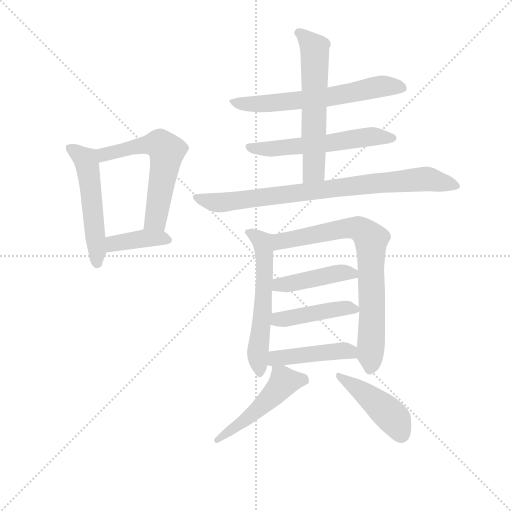
t = 0.00 s
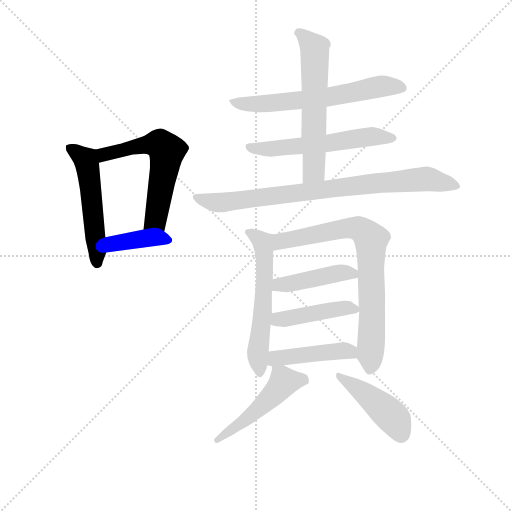
t = 1.96 s
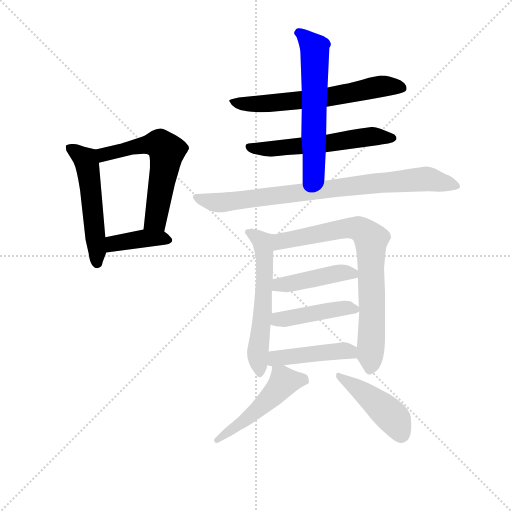
t = 3.92 s
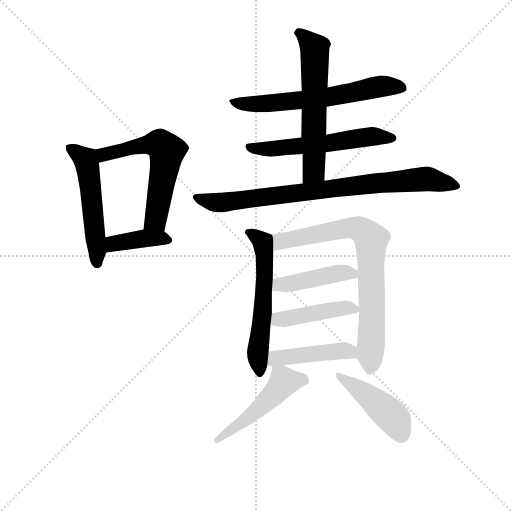
t = 5.88 s
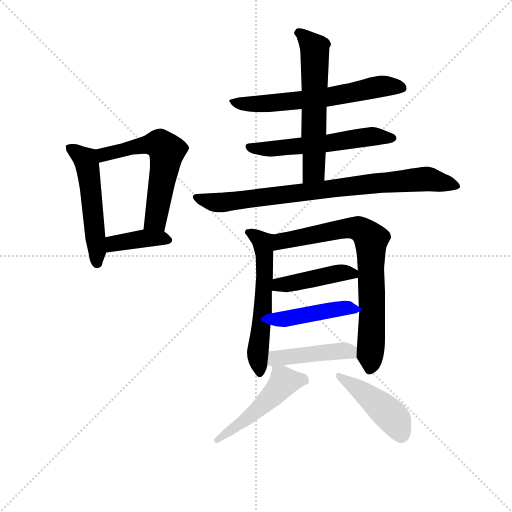
t = 7.84 s
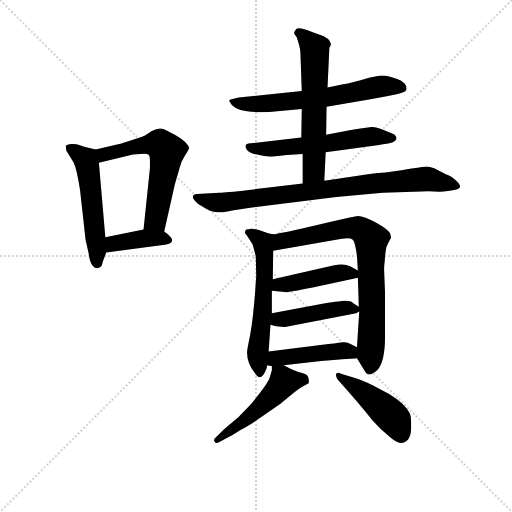
t = 9.80 s

The animated SVG that drew these frames (rendered in a browser with its animation timeline set to each time). Animation: 14 CSS @keyframes rules; one cycle of 9.80 s.

<svg version="1.1" viewBox="0 0 1024 1024" xmlns="http://www.w3.org/2000/svg">
  <g stroke="lightgray" stroke-dasharray="1,1" stroke-width="1" transform="scale(4, 4)">
    <line x1="0" y1="0" x2="256" y2="256"></line>
    <line x1="256" y1="0" x2="0" y2="256"></line>
    <line x1="128" y1="0" x2="128" y2="256"></line>
    <line x1="0" y1="128" x2="256" y2="128"></line>
  </g>
<g transform="scale(0.92, -0.92) translate(60, -900)">
   <style type="text/css">
    @keyframes keyframes0 {
      from {
       stroke: blue;
       stroke-dashoffset: 525;
       stroke-width: 128;
       }
       63% {
       animation-timing-function: step-end;
       stroke: blue;
       stroke-dashoffset: 0;
       stroke-width: 128;
       }
       to {
       stroke: black;
       stroke-width: 1024;
       }
       }
       #make-me-a-hanzi-animation-0 {
         animation: keyframes0 0.677246s both;
         animation-delay: 0.000000s;
         animation-timing-function: linear;
       }
    @keyframes keyframes1 {
      from {
       stroke: blue;
       stroke-dashoffset: 587;
       stroke-width: 128;
       }
       66% {
       animation-timing-function: step-end;
       stroke: blue;
       stroke-dashoffset: 0;
       stroke-width: 128;
       }
       to {
       stroke: black;
       stroke-width: 1024;
       }
       }
       #make-me-a-hanzi-animation-1 {
         animation: keyframes1 0.727702s both;
         animation-delay: 0.677246s;
         animation-timing-function: linear;
       }
    @keyframes keyframes2 {
      from {
       stroke: blue;
       stroke-dashoffset: 389;
       stroke-width: 128;
       }
       56% {
       animation-timing-function: step-end;
       stroke: blue;
       stroke-dashoffset: 0;
       stroke-width: 128;
       }
       to {
       stroke: black;
       stroke-width: 1024;
       }
       }
       #make-me-a-hanzi-animation-2 {
         animation: keyframes2 0.566569s both;
         animation-delay: 1.404948s;
         animation-timing-function: linear;
       }
    @keyframes keyframes3 {
      from {
       stroke: blue;
       stroke-dashoffset: 630;
       stroke-width: 128;
       }
       67% {
       animation-timing-function: step-end;
       stroke: blue;
       stroke-dashoffset: 0;
       stroke-width: 128;
       }
       to {
       stroke: black;
       stroke-width: 1024;
       }
       }
       #make-me-a-hanzi-animation-3 {
         animation: keyframes3 0.762695s both;
         animation-delay: 1.971517s;
         animation-timing-function: linear;
       }
    @keyframes keyframes4 {
      from {
       stroke: blue;
       stroke-dashoffset: 570;
       stroke-width: 128;
       }
       65% {
       animation-timing-function: step-end;
       stroke: blue;
       stroke-dashoffset: 0;
       stroke-width: 128;
       }
       to {
       stroke: black;
       stroke-width: 1024;
       }
       }
       #make-me-a-hanzi-animation-4 {
         animation: keyframes4 0.713867s both;
         animation-delay: 2.734212s;
         animation-timing-function: linear;
       }
    @keyframes keyframes5 {
      from {
       stroke: blue;
       stroke-dashoffset: 599;
       stroke-width: 128;
       }
       66% {
       animation-timing-function: step-end;
       stroke: blue;
       stroke-dashoffset: 0;
       stroke-width: 128;
       }
       to {
       stroke: black;
       stroke-width: 1024;
       }
       }
       #make-me-a-hanzi-animation-5 {
         animation: keyframes5 0.737467s both;
         animation-delay: 3.448079s;
         animation-timing-function: linear;
       }
    @keyframes keyframes6 {
      from {
       stroke: blue;
       stroke-dashoffset: 828;
       stroke-width: 128;
       }
       73% {
       animation-timing-function: step-end;
       stroke: blue;
       stroke-dashoffset: 0;
       stroke-width: 128;
       }
       to {
       stroke: black;
       stroke-width: 1024;
       }
       }
       #make-me-a-hanzi-animation-6 {
         animation: keyframes6 0.923828s both;
         animation-delay: 4.185547s;
         animation-timing-function: linear;
       }
    @keyframes keyframes7 {
      from {
       stroke: blue;
       stroke-dashoffset: 577;
       stroke-width: 128;
       }
       65% {
       animation-timing-function: step-end;
       stroke: blue;
       stroke-dashoffset: 0;
       stroke-width: 128;
       }
       to {
       stroke: black;
       stroke-width: 1024;
       }
       }
       #make-me-a-hanzi-animation-7 {
         animation: keyframes7 0.719564s both;
         animation-delay: 5.109375s;
         animation-timing-function: linear;
       }
    @keyframes keyframes8 {
      from {
       stroke: blue;
       stroke-dashoffset: 769;
       stroke-width: 128;
       }
       71% {
       animation-timing-function: step-end;
       stroke: blue;
       stroke-dashoffset: 0;
       stroke-width: 128;
       }
       to {
       stroke: black;
       stroke-width: 1024;
       }
       }
       #make-me-a-hanzi-animation-8 {
         animation: keyframes8 0.875814s both;
         animation-delay: 5.828939s;
         animation-timing-function: linear;
       }
    @keyframes keyframes9 {
      from {
       stroke: blue;
       stroke-dashoffset: 434;
       stroke-width: 128;
       }
       59% {
       animation-timing-function: step-end;
       stroke: blue;
       stroke-dashoffset: 0;
       stroke-width: 128;
       }
       to {
       stroke: black;
       stroke-width: 1024;
       }
       }
       #make-me-a-hanzi-animation-9 {
         animation: keyframes9 0.603190s both;
         animation-delay: 6.704753s;
         animation-timing-function: linear;
       }
    @keyframes keyframes10 {
      from {
       stroke: blue;
       stroke-dashoffset: 439;
       stroke-width: 128;
       }
       59% {
       animation-timing-function: step-end;
       stroke: blue;
       stroke-dashoffset: 0;
       stroke-width: 128;
       }
       to {
       stroke: black;
       stroke-width: 1024;
       }
       }
       #make-me-a-hanzi-animation-10 {
         animation: keyframes10 0.607259s both;
         animation-delay: 7.307943s;
         animation-timing-function: linear;
       }
    @keyframes keyframes11 {
      from {
       stroke: blue;
       stroke-dashoffset: 447;
       stroke-width: 128;
       }
       59% {
       animation-timing-function: step-end;
       stroke: blue;
       stroke-dashoffset: 0;
       stroke-width: 128;
       }
       to {
       stroke: black;
       stroke-width: 1024;
       }
       }
       #make-me-a-hanzi-animation-11 {
         animation: keyframes11 0.613770s both;
         animation-delay: 7.915202s;
         animation-timing-function: linear;
       }
    @keyframes keyframes12 {
      from {
       stroke: blue;
       stroke-dashoffset: 497;
       stroke-width: 128;
       }
       62% {
       animation-timing-function: step-end;
       stroke: blue;
       stroke-dashoffset: 0;
       stroke-width: 128;
       }
       to {
       stroke: black;
       stroke-width: 1024;
       }
       }
       #make-me-a-hanzi-animation-12 {
         animation: keyframes12 0.654460s both;
         animation-delay: 8.528971s;
         animation-timing-function: linear;
       }
    @keyframes keyframes13 {
      from {
       stroke: blue;
       stroke-dashoffset: 444;
       stroke-width: 128;
       }
       59% {
       animation-timing-function: step-end;
       stroke: blue;
       stroke-dashoffset: 0;
       stroke-width: 128;
       }
       to {
       stroke: black;
       stroke-width: 1024;
       }
       }
       #make-me-a-hanzi-animation-13 {
         animation: keyframes13 0.611328s both;
         animation-delay: 9.183431s;
         animation-timing-function: linear;
       }
</style>
<path d="M 148.0 575.0 L 123.0 581.0 L 112.0 585.0 Q 106.0 587.0 96.0 587.0 Q 85.0 586.0 83.0 583.0 L 84.0 573.0 L 100.0 547.0 Q 107.0 533.0 114.0 487.0 L 126.0 379.0 L 133.0 348.0 Q 135.0 329.0 142.0 322.0 Q 148.0 315.0 155.0 318.0 Q 162.0 320.0 163.0 330.0 L 171.0 351.0 L 169.0 384.0 L 155.0 546.0 C 153.0 574.0 153.0 574.0 148.0 575.0 Z" fill="lightgray"></path> 
<path d="M 199.0 587.0 L 148.0 575.0 C 119.0 568.0 126.0 539.0 155.0 546.0 L 229.0 564.0 L 253.0 566.0 Q 260.0 566.0 264.0 563.0 Q 266.0 559.0 266.0 551.0 L 266.0 535.0 L 252.0 401.0 C 249.0 371.0 290.0 368.0 297.0 397.0 L 320.0 499.0 L 330.0 533.0 Q 330.0 536.0 331.0 537.0 L 335.0 549.0 L 344.0 565.0 Q 346.0 567.0 351.0 577.0 Q 351.0 589.0 322.0 606.0 L 301.0 617.0 Q 288.0 625.0 270.0 615.0 L 256.0 606.0 Q 255.0 605.0 229.0 596.0 Q 203.0 587.0 199.0 587.0 Z" fill="lightgray"></path> 
<path d="M 171.0 351.0 L 298.0 368.0 Q 308.0 369.0 312.0 373.0 Q 316.0 377.0 313.0 382.0 L 305.0 391.0 L 297.0 397.0 C 283.0 407.0 281.0 407.0 252.0 401.0 L 169.0 384.0 C 140.0 378.0 141.0 347.0 171.0 351.0 Z" fill="lightgray"></path> 
<path d="M 596.0 702.0 L 459.0 688.0 Q 438.0 684.0 438.0 681.0 Q 447.0 661.0 477.0 658.0 Q 507.0 654.0 543.0 658.0 L 596.0 663.0 L 650.0 668.0 L 739.0 683.0 Q 785.0 691.0 802.0 695.0 Q 821.0 700.0 823.0 704.0 Q 826.0 711.0 819.0 719.0 Q 812.0 726.0 802.0 729.0 L 788.0 733.0 Q 780.0 736.0 767.0 736.0 L 742.0 731.0 Q 704.0 719.0 686.0 717.0 L 652.0 710.0 L 596.0 702.0 Z" fill="lightgray"></path> 
<path d="M 595.0 601.0 L 480.0 588.0 Q 474.0 587.0 474.0 583.0 Q 473.0 578.0 478.0 573.0 Q 484.0 567.0 499.0 564.0 Q 514.0 560.0 529.0 559.0 L 564.0 563.0 L 598.0 565.0 L 648.0 569.0 L 764.0 585.0 Q 765.0 586.0 769.0 586.0 L 784.0 588.0 L 794.0 591.0 Q 799.0 593.0 801.0 596.0 Q 803.0 599.0 801.0 603.0 Q 799.0 608.0 790.0 611.0 L 767.0 620.0 Q 755.0 624.0 748.0 624.0 L 720.0 620.0 Q 717.0 620.0 686.0 614.0 L 649.0 607.0 L 595.0 601.0 Z" fill="lightgray"></path> 
<path d="M 656.0 796.0 Q 660.0 801.0 659.0 806.0 L 656.0 812.0 Q 655.0 814.0 651.0 817.0 Q 646.0 819.0 644.0 821.0 L 620.0 830.0 Q 590.0 842.0 584.0 837.0 L 580.0 831.0 Q 579.0 828.0 580.0 826.0 L 585.0 819.0 Q 592.0 799.0 593.0 787.0 L 596.0 702.0 L 596.0 663.0 L 595.0 601.0 L 598.0 565.0 L 598.0 501.0 C 598.0 471.0 644.0 477.0 645.0 507.0 L 648.0 569.0 L 649.0 607.0 L 650.0 668.0 L 652.0 710.0 L 656.0 796.0 Z" fill="lightgray"></path> 
<path d="M 598.0 501.0 L 481.0 487.0 Q 430.0 481.0 417.0 481.0 L 368.0 478.0 Q 352.0 476.0 365.0 462.0 Q 371.0 455.0 380.0 451.0 Q 397.0 440.0 408.0 439.0 Q 418.0 437.0 437.0 441.0 Q 451.0 444.0 480.0 448.0 L 671.0 472.0 L 772.0 481.0 L 872.0 484.0 L 895.0 483.0 Q 937.0 486.0 940.0 493.0 Q 941.0 498.0 933.0 506.0 Q 921.0 518.0 909.0 521.0 L 884.0 534.0 Q 873.0 538.0 868.0 538.0 Q 862.0 538.0 813.0 530.0 L 778.0 525.0 Q 766.0 525.0 740.0 521.0 L 645.0 507.0 L 598.0 501.0 Z" fill="lightgray"></path> 
<path d="M 526.0 392.0 L 506.0 399.0 Q 490.0 403.0 485.0 403.0 L 484.0 402.0 L 473.0 397.0 Q 471.0 392.0 476.0 389.0 L 484.0 402.0 Q 473.0 402.0 473.0 397.0 L 476.0 389.0 L 489.0 369.0 L 494.0 351.0 Q 495.0 346.0 496.0 344.0 L 497.0 299.0 Q 491.0 207.0 483.0 168.0 Q 477.0 138.0 477.0 135.0 Q 477.0 110.0 494.0 89.0 Q 499.0 80.0 505.0 80.0 Q 510.0 80.0 515.0 89.0 Q 520.0 97.0 521.0 106.0 L 524.0 136.0 L 528.0 194.0 L 531.0 219.0 L 531.0 268.0 L 533.0 293.0 L 534.0 355.0 C 534.0 385.0 535.0 389.0 526.0 392.0 Z" fill="lightgray"></path> 
<path d="M 716.0 121.0 L 732.0 95.0 Q 736.0 86.0 743.0 86.0 Q 750.0 86.0 760.0 95.0 Q 777.0 114.0 777.0 167.0 L 777.0 264.0 L 775.0 313.0 Q 775.0 323.0 776.0 329.0 L 778.0 351.0 Q 778.0 363.0 784.0 372.0 L 790.0 383.0 Q 790.0 386.0 789.0 389.0 Q 789.0 398.0 759.0 415.0 Q 728.0 432.0 715.0 430.0 Q 684.0 424.0 625.0 410.0 Q 565.0 396.0 537.0 391.0 L 526.0 392.0 C 496.0 392.0 504.0 350.0 534.0 355.0 L 683.0 381.0 Q 701.0 384.0 707.0 379.0 Q 712.0 374.0 716.0 344.0 L 718.0 312.0 L 718.0 296.0 L 720.0 233.0 L 721.0 223.0 L 716.0 145.0 C 715.0 123.0 715.0 123.0 716.0 121.0 Z" fill="lightgray"></path> 
<path d="M 531.0 268.0 L 559.0 265.0 Q 559.0 263.0 620.0 275.0 L 718.0 296.0 C 740.0 301.0 740.0 301.0 718.0 312.0 L 701.0 321.0 Q 689.0 328.0 664.0 323.0 L 533.0 293.0 C 504.0 286.0 501.0 271.0 531.0 268.0 Z" fill="lightgray"></path> 
<path d="M 528.0 194.0 L 540.0 191.0 L 559.0 189.0 L 714.0 219.0 L 721.0 223.0 C 729.0 227.0 729.0 227.0 720.0 233.0 L 708.0 241.0 Q 702.0 247.0 687.0 246.0 Q 684.0 246.0 644.0 240.0 L 531.0 219.0 C 502.0 214.0 499.0 201.0 528.0 194.0 Z" fill="lightgray"></path> 
<path d="M 521.0 106.0 L 531.0 104.0 L 557.0 106.0 L 628.0 114.0 Q 695.0 120.0 716.0 121.0 C 746.0 123.0 743.0 132.0 716.0 145.0 L 702.0 152.0 Q 695.0 157.0 686.0 156.0 L 676.0 155.0 Q 667.0 153.0 654.0 152.0 L 524.0 136.0 C 494.0 132.0 492.0 112.0 521.0 106.0 Z" fill="lightgray"></path> 
<path d="M 531.0 104.0 L 531.0 95.0 L 526.0 78.0 Q 521.0 64.0 486.0 22.0 L 457.0 -8.0 Q 455.0 -9.0 426.0 -34.0 L 409.0 -51.0 Q 404.0 -55.0 406.0 -59.0 Q 409.0 -66.0 417.0 -61.0 L 441.0 -48.0 Q 442.0 -48.0 456.0 -39.0 Q 460.0 -36.0 475.0 -28.0 Q 489.0 -20.0 500.0 -12.0 Q 511.0 -5.0 519.0 1.0 L 549.0 22.0 L 576.0 44.0 Q 593.0 58.0 602.0 62.0 L 611.0 67.0 Q 612.0 73.0 611.0 75.0 Q 611.0 86.0 597.0 89.0 Q 582.0 92.0 557.0 106.0 C 531.0 120.0 531.0 120.0 531.0 104.0 Z" fill="lightgray"></path> 
<path d="M 834.0 -27.0 Q 834.0 -6.0 831.0 1.0 Q 821.0 22.0 787.0 43.0 L 751.0 62.0 Q 726.0 75.0 710.0 79.0 L 683.0 87.0 Q 672.0 92.0 671.0 87.0 Q 669.0 82.0 674.0 75.0 Q 718.0 26.0 750.0 -14.0 Q 767.0 -33.0 785.0 -48.0 Q 802.0 -63.0 811.0 -63.0 Q 834.0 -62.0 834.0 -27.0 Z" fill="lightgray"></path> 
      <clipPath id="make-me-a-hanzi-clip-0">
      <path d="M 148.0 575.0 L 123.0 581.0 L 112.0 585.0 Q 106.0 587.0 96.0 587.0 Q 85.0 586.0 83.0 583.0 L 84.0 573.0 L 100.0 547.0 Q 107.0 533.0 114.0 487.0 L 126.0 379.0 L 133.0 348.0 Q 135.0 329.0 142.0 322.0 Q 148.0 315.0 155.0 318.0 Q 162.0 320.0 163.0 330.0 L 171.0 351.0 L 169.0 384.0 L 155.0 546.0 C 153.0 574.0 153.0 574.0 148.0 575.0 Z" fill="lightgray"></path>
      </clipPath>
      <path clip-path="url(#make-me-a-hanzi-clip-0)" d="M 91.0 579.0 L 124.0 556.0 L 131.0 536.0 L 151.0 329.0 " fill="none" id="make-me-a-hanzi-animation-0" stroke-dasharray="397 794" stroke-linecap="round"></path>

      <clipPath id="make-me-a-hanzi-clip-1">
      <path d="M 199.0 587.0 L 148.0 575.0 C 119.0 568.0 126.0 539.0 155.0 546.0 L 229.0 564.0 L 253.0 566.0 Q 260.0 566.0 264.0 563.0 Q 266.0 559.0 266.0 551.0 L 266.0 535.0 L 252.0 401.0 C 249.0 371.0 290.0 368.0 297.0 397.0 L 320.0 499.0 L 330.0 533.0 Q 330.0 536.0 331.0 537.0 L 335.0 549.0 L 344.0 565.0 Q 346.0 567.0 351.0 577.0 Q 351.0 589.0 322.0 606.0 L 301.0 617.0 Q 288.0 625.0 270.0 615.0 L 256.0 606.0 Q 255.0 605.0 229.0 596.0 Q 203.0 587.0 199.0 587.0 Z" fill="lightgray"></path>
      </clipPath>
      <path clip-path="url(#make-me-a-hanzi-clip-1)" d="M 156.0 569.0 L 174.0 565.0 L 223.0 580.0 L 273.0 587.0 L 287.0 587.0 L 303.0 572.0 L 279.0 424.0 L 260.0 408.0 " fill="none" id="make-me-a-hanzi-animation-1" stroke-dasharray="459 918" stroke-linecap="round"></path>

      <clipPath id="make-me-a-hanzi-clip-2">
      <path d="M 171.0 351.0 L 298.0 368.0 Q 308.0 369.0 312.0 373.0 Q 316.0 377.0 313.0 382.0 L 305.0 391.0 L 297.0 397.0 C 283.0 407.0 281.0 407.0 252.0 401.0 L 169.0 384.0 C 140.0 378.0 141.0 347.0 171.0 351.0 Z" fill="lightgray"></path>
      </clipPath>
      <path clip-path="url(#make-me-a-hanzi-clip-2)" d="M 177.0 357.0 L 184.0 368.0 L 204.0 373.0 L 258.0 382.0 L 302.0 379.0 " fill="none" id="make-me-a-hanzi-animation-2" stroke-dasharray="261 522" stroke-linecap="round"></path>

      <clipPath id="make-me-a-hanzi-clip-3">
      <path d="M 596.0 702.0 L 459.0 688.0 Q 438.0 684.0 438.0 681.0 Q 447.0 661.0 477.0 658.0 Q 507.0 654.0 543.0 658.0 L 596.0 663.0 L 650.0 668.0 L 739.0 683.0 Q 785.0 691.0 802.0 695.0 Q 821.0 700.0 823.0 704.0 Q 826.0 711.0 819.0 719.0 Q 812.0 726.0 802.0 729.0 L 788.0 733.0 Q 780.0 736.0 767.0 736.0 L 742.0 731.0 Q 704.0 719.0 686.0 717.0 L 652.0 710.0 L 596.0 702.0 Z" fill="lightgray"></path>
      </clipPath>
      <path clip-path="url(#make-me-a-hanzi-clip-3)" d="M 444.0 677.0 L 534.0 676.0 L 654.0 689.0 L 771.0 713.0 L 815.0 710.0 " fill="none" id="make-me-a-hanzi-animation-3" stroke-dasharray="502 1004" stroke-linecap="round"></path>

      <clipPath id="make-me-a-hanzi-clip-4">
      <path d="M 595.0 601.0 L 480.0 588.0 Q 474.0 587.0 474.0 583.0 Q 473.0 578.0 478.0 573.0 Q 484.0 567.0 499.0 564.0 Q 514.0 560.0 529.0 559.0 L 564.0 563.0 L 598.0 565.0 L 648.0 569.0 L 764.0 585.0 Q 765.0 586.0 769.0 586.0 L 784.0 588.0 L 794.0 591.0 Q 799.0 593.0 801.0 596.0 Q 803.0 599.0 801.0 603.0 Q 799.0 608.0 790.0 611.0 L 767.0 620.0 Q 755.0 624.0 748.0 624.0 L 720.0 620.0 Q 717.0 620.0 686.0 614.0 L 649.0 607.0 L 595.0 601.0 Z" fill="lightgray"></path>
      </clipPath>
      <path clip-path="url(#make-me-a-hanzi-clip-4)" d="M 481.0 580.0 L 523.0 575.0 L 750.0 604.0 L 793.0 600.0 " fill="none" id="make-me-a-hanzi-animation-4" stroke-dasharray="442 884" stroke-linecap="round"></path>

      <clipPath id="make-me-a-hanzi-clip-5">
      <path d="M 656.0 796.0 Q 660.0 801.0 659.0 806.0 L 656.0 812.0 Q 655.0 814.0 651.0 817.0 Q 646.0 819.0 644.0 821.0 L 620.0 830.0 Q 590.0 842.0 584.0 837.0 L 580.0 831.0 Q 579.0 828.0 580.0 826.0 L 585.0 819.0 Q 592.0 799.0 593.0 787.0 L 596.0 702.0 L 596.0 663.0 L 595.0 601.0 L 598.0 565.0 L 598.0 501.0 C 598.0 471.0 644.0 477.0 645.0 507.0 L 648.0 569.0 L 649.0 607.0 L 650.0 668.0 L 652.0 710.0 L 656.0 796.0 Z" fill="lightgray"></path>
      </clipPath>
      <path clip-path="url(#make-me-a-hanzi-clip-5)" d="M 589.0 829.0 L 606.0 817.0 L 625.0 790.0 L 622.0 528.0 L 605.0 507.0 " fill="none" id="make-me-a-hanzi-animation-5" stroke-dasharray="471 942" stroke-linecap="round"></path>

      <clipPath id="make-me-a-hanzi-clip-6">
      <path d="M 598.0 501.0 L 481.0 487.0 Q 430.0 481.0 417.0 481.0 L 368.0 478.0 Q 352.0 476.0 365.0 462.0 Q 371.0 455.0 380.0 451.0 Q 397.0 440.0 408.0 439.0 Q 418.0 437.0 437.0 441.0 Q 451.0 444.0 480.0 448.0 L 671.0 472.0 L 772.0 481.0 L 872.0 484.0 L 895.0 483.0 Q 937.0 486.0 940.0 493.0 Q 941.0 498.0 933.0 506.0 Q 921.0 518.0 909.0 521.0 L 884.0 534.0 Q 873.0 538.0 868.0 538.0 Q 862.0 538.0 813.0 530.0 L 778.0 525.0 Q 766.0 525.0 740.0 521.0 L 645.0 507.0 L 598.0 501.0 Z" fill="lightgray"></path>
      </clipPath>
      <path clip-path="url(#make-me-a-hanzi-clip-6)" d="M 367.0 470.0 L 396.0 461.0 L 426.0 460.0 L 860.0 511.0 L 933.0 497.0 " fill="none" id="make-me-a-hanzi-animation-6" stroke-dasharray="700 1400" stroke-linecap="round"></path>

      <clipPath id="make-me-a-hanzi-clip-7">
      <path d="M 526.0 392.0 L 506.0 399.0 Q 490.0 403.0 485.0 403.0 L 484.0 402.0 L 473.0 397.0 Q 471.0 392.0 476.0 389.0 L 484.0 402.0 Q 473.0 402.0 473.0 397.0 L 476.0 389.0 L 489.0 369.0 L 494.0 351.0 Q 495.0 346.0 496.0 344.0 L 497.0 299.0 Q 491.0 207.0 483.0 168.0 Q 477.0 138.0 477.0 135.0 Q 477.0 110.0 494.0 89.0 Q 499.0 80.0 505.0 80.0 Q 510.0 80.0 515.0 89.0 Q 520.0 97.0 521.0 106.0 L 524.0 136.0 L 528.0 194.0 L 531.0 219.0 L 531.0 268.0 L 533.0 293.0 L 534.0 355.0 C 534.0 385.0 535.0 389.0 526.0 392.0 Z" fill="lightgray"></path>
      </clipPath>
      <path clip-path="url(#make-me-a-hanzi-clip-7)" d="M 480.0 395.0 L 505.0 380.0 L 516.0 348.0 L 512.0 225.0 L 500.0 122.0 L 505.0 91.0 " fill="none" id="make-me-a-hanzi-animation-7" stroke-dasharray="449 898" stroke-linecap="round"></path>

      <clipPath id="make-me-a-hanzi-clip-8">
      <path d="M 716.0 121.0 L 732.0 95.0 Q 736.0 86.0 743.0 86.0 Q 750.0 86.0 760.0 95.0 Q 777.0 114.0 777.0 167.0 L 777.0 264.0 L 775.0 313.0 Q 775.0 323.0 776.0 329.0 L 778.0 351.0 Q 778.0 363.0 784.0 372.0 L 790.0 383.0 Q 790.0 386.0 789.0 389.0 Q 789.0 398.0 759.0 415.0 Q 728.0 432.0 715.0 430.0 Q 684.0 424.0 625.0 410.0 Q 565.0 396.0 537.0 391.0 L 526.0 392.0 C 496.0 392.0 504.0 350.0 534.0 355.0 L 683.0 381.0 Q 701.0 384.0 707.0 379.0 Q 712.0 374.0 716.0 344.0 L 718.0 312.0 L 718.0 296.0 L 720.0 233.0 L 721.0 223.0 L 716.0 145.0 C 715.0 123.0 715.0 123.0 716.0 121.0 Z" fill="lightgray"></path>
      </clipPath>
      <path clip-path="url(#make-me-a-hanzi-clip-8)" d="M 531.0 387.0 L 547.0 375.0 L 702.0 405.0 L 724.0 401.0 L 747.0 380.0 L 744.0 98.0 " fill="none" id="make-me-a-hanzi-animation-8" stroke-dasharray="641 1282" stroke-linecap="round"></path>

      <clipPath id="make-me-a-hanzi-clip-9">
      <path d="M 531.0 268.0 L 559.0 265.0 Q 559.0 263.0 620.0 275.0 L 718.0 296.0 C 740.0 301.0 740.0 301.0 718.0 312.0 L 701.0 321.0 Q 689.0 328.0 664.0 323.0 L 533.0 293.0 C 504.0 286.0 501.0 271.0 531.0 268.0 Z" fill="lightgray"></path>
      </clipPath>
      <path clip-path="url(#make-me-a-hanzi-clip-9)" d="M 539.0 274.0 L 547.0 281.0 L 674.0 306.0 L 699.0 307.0 L 710.0 300.0 " fill="none" id="make-me-a-hanzi-animation-9" stroke-dasharray="306 612" stroke-linecap="round"></path>

      <clipPath id="make-me-a-hanzi-clip-10">
      <path d="M 528.0 194.0 L 540.0 191.0 L 559.0 189.0 L 714.0 219.0 L 721.0 223.0 C 729.0 227.0 729.0 227.0 720.0 233.0 L 708.0 241.0 Q 702.0 247.0 687.0 246.0 Q 684.0 246.0 644.0 240.0 L 531.0 219.0 C 502.0 214.0 499.0 201.0 528.0 194.0 Z" fill="lightgray"></path>
      </clipPath>
      <path clip-path="url(#make-me-a-hanzi-clip-10)" d="M 536.0 199.0 L 545.0 206.0 L 656.0 226.0 L 693.0 231.0 L 714.0 227.0 " fill="none" id="make-me-a-hanzi-animation-10" stroke-dasharray="311 622" stroke-linecap="round"></path>

      <clipPath id="make-me-a-hanzi-clip-11">
      <path d="M 521.0 106.0 L 531.0 104.0 L 557.0 106.0 L 628.0 114.0 Q 695.0 120.0 716.0 121.0 C 746.0 123.0 743.0 132.0 716.0 145.0 L 702.0 152.0 Q 695.0 157.0 686.0 156.0 L 676.0 155.0 Q 667.0 153.0 654.0 152.0 L 524.0 136.0 C 494.0 132.0 492.0 112.0 521.0 106.0 Z" fill="lightgray"></path>
      </clipPath>
      <path clip-path="url(#make-me-a-hanzi-clip-11)" d="M 528.0 113.0 L 539.0 121.0 L 683.0 138.0 L 700.0 136.0 L 712.0 127.0 " fill="none" id="make-me-a-hanzi-animation-11" stroke-dasharray="319 638" stroke-linecap="round"></path>

      <clipPath id="make-me-a-hanzi-clip-12">
      <path d="M 531.0 104.0 L 531.0 95.0 L 526.0 78.0 Q 521.0 64.0 486.0 22.0 L 457.0 -8.0 Q 455.0 -9.0 426.0 -34.0 L 409.0 -51.0 Q 404.0 -55.0 406.0 -59.0 Q 409.0 -66.0 417.0 -61.0 L 441.0 -48.0 Q 442.0 -48.0 456.0 -39.0 Q 460.0 -36.0 475.0 -28.0 Q 489.0 -20.0 500.0 -12.0 Q 511.0 -5.0 519.0 1.0 L 549.0 22.0 L 576.0 44.0 Q 593.0 58.0 602.0 62.0 L 611.0 67.0 Q 612.0 73.0 611.0 75.0 Q 611.0 86.0 597.0 89.0 Q 582.0 92.0 557.0 106.0 C 531.0 120.0 531.0 120.0 531.0 104.0 Z" fill="lightgray"></path>
      </clipPath>
      <path clip-path="url(#make-me-a-hanzi-clip-12)" d="M 603.0 71.0 L 597.0 75.0 L 557.0 70.0 L 504.0 13.0 L 412.0 -57.0 " fill="none" id="make-me-a-hanzi-animation-12" stroke-dasharray="369 738" stroke-linecap="round"></path>

      <clipPath id="make-me-a-hanzi-clip-13">
      <path d="M 834.0 -27.0 Q 834.0 -6.0 831.0 1.0 Q 821.0 22.0 787.0 43.0 L 751.0 62.0 Q 726.0 75.0 710.0 79.0 L 683.0 87.0 Q 672.0 92.0 671.0 87.0 Q 669.0 82.0 674.0 75.0 Q 718.0 26.0 750.0 -14.0 Q 767.0 -33.0 785.0 -48.0 Q 802.0 -63.0 811.0 -63.0 Q 834.0 -62.0 834.0 -27.0 Z" fill="lightgray"></path>
      </clipPath>
      <path clip-path="url(#make-me-a-hanzi-clip-13)" d="M 677.0 82.0 L 776.0 10.0 L 798.0 -12.0 L 811.0 -44.0 " fill="none" id="make-me-a-hanzi-animation-13" stroke-dasharray="316 632" stroke-linecap="round"></path>

</g>
</svg>
